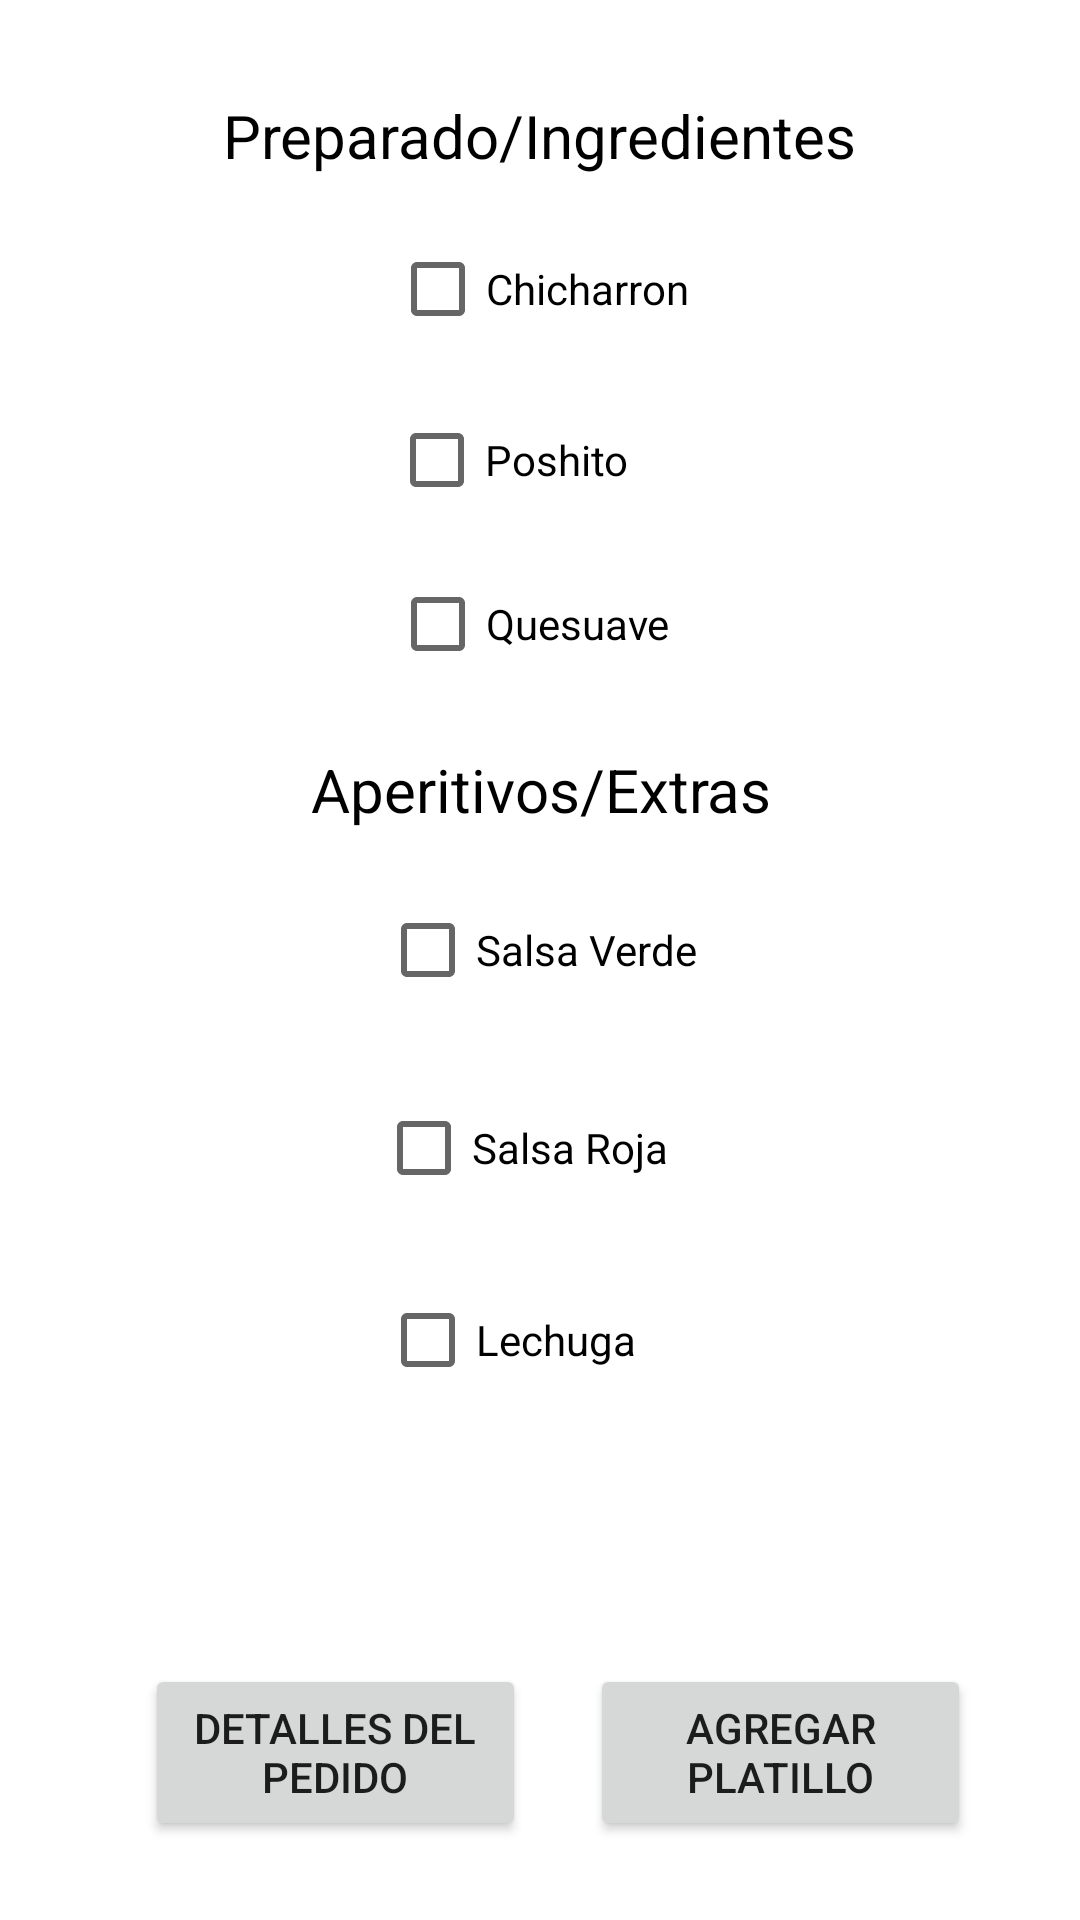

Produce the Android XML layout that renders to this screen, including the resource entries it uses.
<!-- AndroidManifest.xml: application theme Theme.Borrador_Aplicacion -->
<!-- res/layout/activity_quesadillas.xml -->
<?xml version="1.0" encoding="utf-8"?>
<androidx.constraintlayout.widget.ConstraintLayout xmlns:android="http://schemas.android.com/apk/res/android"
    xmlns:app="http://schemas.android.com/apk/res-auto"
    xmlns:tools="http://schemas.android.com/tools"
    android:layout_width="match_parent"
    android:layout_height="match_parent"
    tools:context=".quesadillas">

    <androidx.constraintlayout.widget.ConstraintLayout
        android:layout_width="361dp"
        android:layout_height="658dp"
        app:layout_constraintBottom_toBottomOf="parent"
        app:layout_constraintEnd_toEndOf="parent"
        app:layout_constraintHorizontal_bias="0.444"
        app:layout_constraintStart_toStartOf="parent"
        app:layout_constraintTop_toTopOf="parent"
        app:layout_constraintVertical_bias="0.713">

        <CheckBox
            android:id="@+id/checkBox14"
            android:layout_width="wrap_content"
            android:layout_height="wrap_content"
            android:text="Salsa Roja"
            app:layout_constraintBottom_toBottomOf="parent"
            app:layout_constraintEnd_toEndOf="parent"
            app:layout_constraintHorizontal_bias="0.475"
            app:layout_constraintStart_toStartOf="parent"
            app:layout_constraintTop_toTopOf="parent"
            app:layout_constraintVertical_bias="0.608" />

        <CheckBox
            android:id="@+id/checkBox4"
            android:layout_width="wrap_content"
            android:layout_height="wrap_content"
            android:text="Poshito"
            app:layout_constraintBottom_toBottomOf="parent"
            app:layout_constraintEnd_toEndOf="parent"
            app:layout_constraintHorizontal_bias="0.462"
            app:layout_constraintStart_toStartOf="parent"
            app:layout_constraintTop_toTopOf="parent"
            app:layout_constraintVertical_bias="0.232" />

        <CheckBox
            android:id="@+id/checkBox5"
            android:layout_width="wrap_content"
            android:layout_height="wrap_content"
            android:text="Quesuave"
            app:layout_constraintBottom_toBottomOf="parent"
            app:layout_constraintEnd_toEndOf="parent"
            app:layout_constraintHorizontal_bias="0.486"
            app:layout_constraintStart_toStartOf="parent"
            app:layout_constraintTop_toTopOf="parent"
            app:layout_constraintVertical_bias="0.322" />

        <CheckBox
            android:id="@+id/checkBox6"
            android:layout_width="wrap_content"
            android:layout_height="wrap_content"
            android:text="Chicharron"
            app:layout_constraintBottom_toBottomOf="parent"
            app:layout_constraintEnd_toEndOf="parent"
            app:layout_constraintHorizontal_bias="0.497"
            app:layout_constraintStart_toStartOf="parent"
            app:layout_constraintTop_toTopOf="parent"
            app:layout_constraintVertical_bias="0.139" />

        <CheckBox
            android:id="@+id/checkBox11"
            android:layout_width="wrap_content"
            android:layout_height="wrap_content"
            android:text="Salsa Verde"
            app:layout_constraintBottom_toBottomOf="parent"
            app:layout_constraintEnd_toEndOf="parent"
            app:layout_constraintHorizontal_bias="0.496"
            app:layout_constraintStart_toStartOf="parent"
            app:layout_constraintTop_toTopOf="parent" />

        <CheckBox
            android:id="@+id/checkBox12"
            android:layout_width="wrap_content"
            android:layout_height="wrap_content"
            android:text="Lechuga"
            app:layout_constraintBottom_toBottomOf="parent"
            app:layout_constraintEnd_toEndOf="parent"
            app:layout_constraintHorizontal_bias="0.46"
            app:layout_constraintStart_toStartOf="parent"
            app:layout_constraintTop_toTopOf="parent"
            app:layout_constraintVertical_bias="0.713" />

        <TextView
            android:id="@+id/textView3"
            android:layout_width="wrap_content"
            android:layout_height="wrap_content"
            android:layout_marginTop="44dp"
            android:text="Preparado/Ingredientes"
            android:textAlignment="center"
            android:textColor="#000000"
            android:textSize="20sp"
            app:layout_constraintEnd_toEndOf="parent"
            app:layout_constraintHorizontal_bias="0.496"
            app:layout_constraintStart_toStartOf="parent"
            app:layout_constraintTop_toTopOf="parent" />

        <TextView
            android:id="@+id/textView4"
            android:layout_width="wrap_content"
            android:layout_height="wrap_content"
            android:text="Aperitivos/Extras"
            android:textAlignment="center"
            android:textColor="#000000"
            android:textSize="20sp"
            app:layout_constraintBottom_toBottomOf="parent"
            app:layout_constraintEnd_toEndOf="parent"
            app:layout_constraintStart_toStartOf="parent"
            app:layout_constraintTop_toTopOf="parent"
            app:layout_constraintVertical_bias="0.415" />

        <Button
            android:id="@+id/detalles"
            android:layout_width="127dp"
            android:layout_height="59dp"
            android:layout_marginBottom="32dp"
            android:onClick="detalles"
            android:text="Detalles del Pedido"
            app:layout_constraintBottom_toBottomOf="parent"
            app:layout_constraintEnd_toEndOf="parent"
            app:layout_constraintHorizontal_bias="0.206"
            app:layout_constraintStart_toStartOf="parent" />

        <Button
            android:id="@+id/otro_platillo"
            android:layout_width="127dp"
            android:layout_height="59dp"
            android:layout_marginBottom="32dp"
            android:onClick="otro_platillo"
            android:text="Agregar Platillo"
            app:layout_constraintBottom_toBottomOf="parent"
            app:layout_constraintEnd_toEndOf="parent"
            app:layout_constraintHorizontal_bias="0.841"
            app:layout_constraintStart_toStartOf="parent" />

    </androidx.constraintlayout.widget.ConstraintLayout>
</androidx.constraintlayout.widget.ConstraintLayout>
<!-- resources referenced by this layout -->
<resources>
  <style name="Theme.Borrador_Aplicacion" parent="Theme.MaterialComponents.DayNight.DarkActionBar">
          
          <item name="colorPrimary">@color/purple_500</item>
          <item name="colorPrimaryVariant">@color/purple_700</item>
          <item name="colorOnPrimary">@color/white</item>
          
          <item name="colorSecondary">@color/teal_200</item>
          <item name="colorSecondaryVariant">@color/teal_700</item>
          <item name="colorOnSecondary">@color/black</item>
          
          <item name="android:statusBarColor">?attr/colorPrimaryVariant</item>
          
      </style>
  <!-- not gathered from this repository: default colours our renderer supplied (Android Studio template values) -->
  <color name="purple_500">#FF6200EE</color>
  <color name="purple_700">#FF3700B3</color>
  <color name="teal_200">#FF03DAC5</color>
  <color name="teal_700">#FF018786</color>
  <color name="black">#FF000000</color>
  <color name="white">#FFFFFFFF</color>
</resources>
